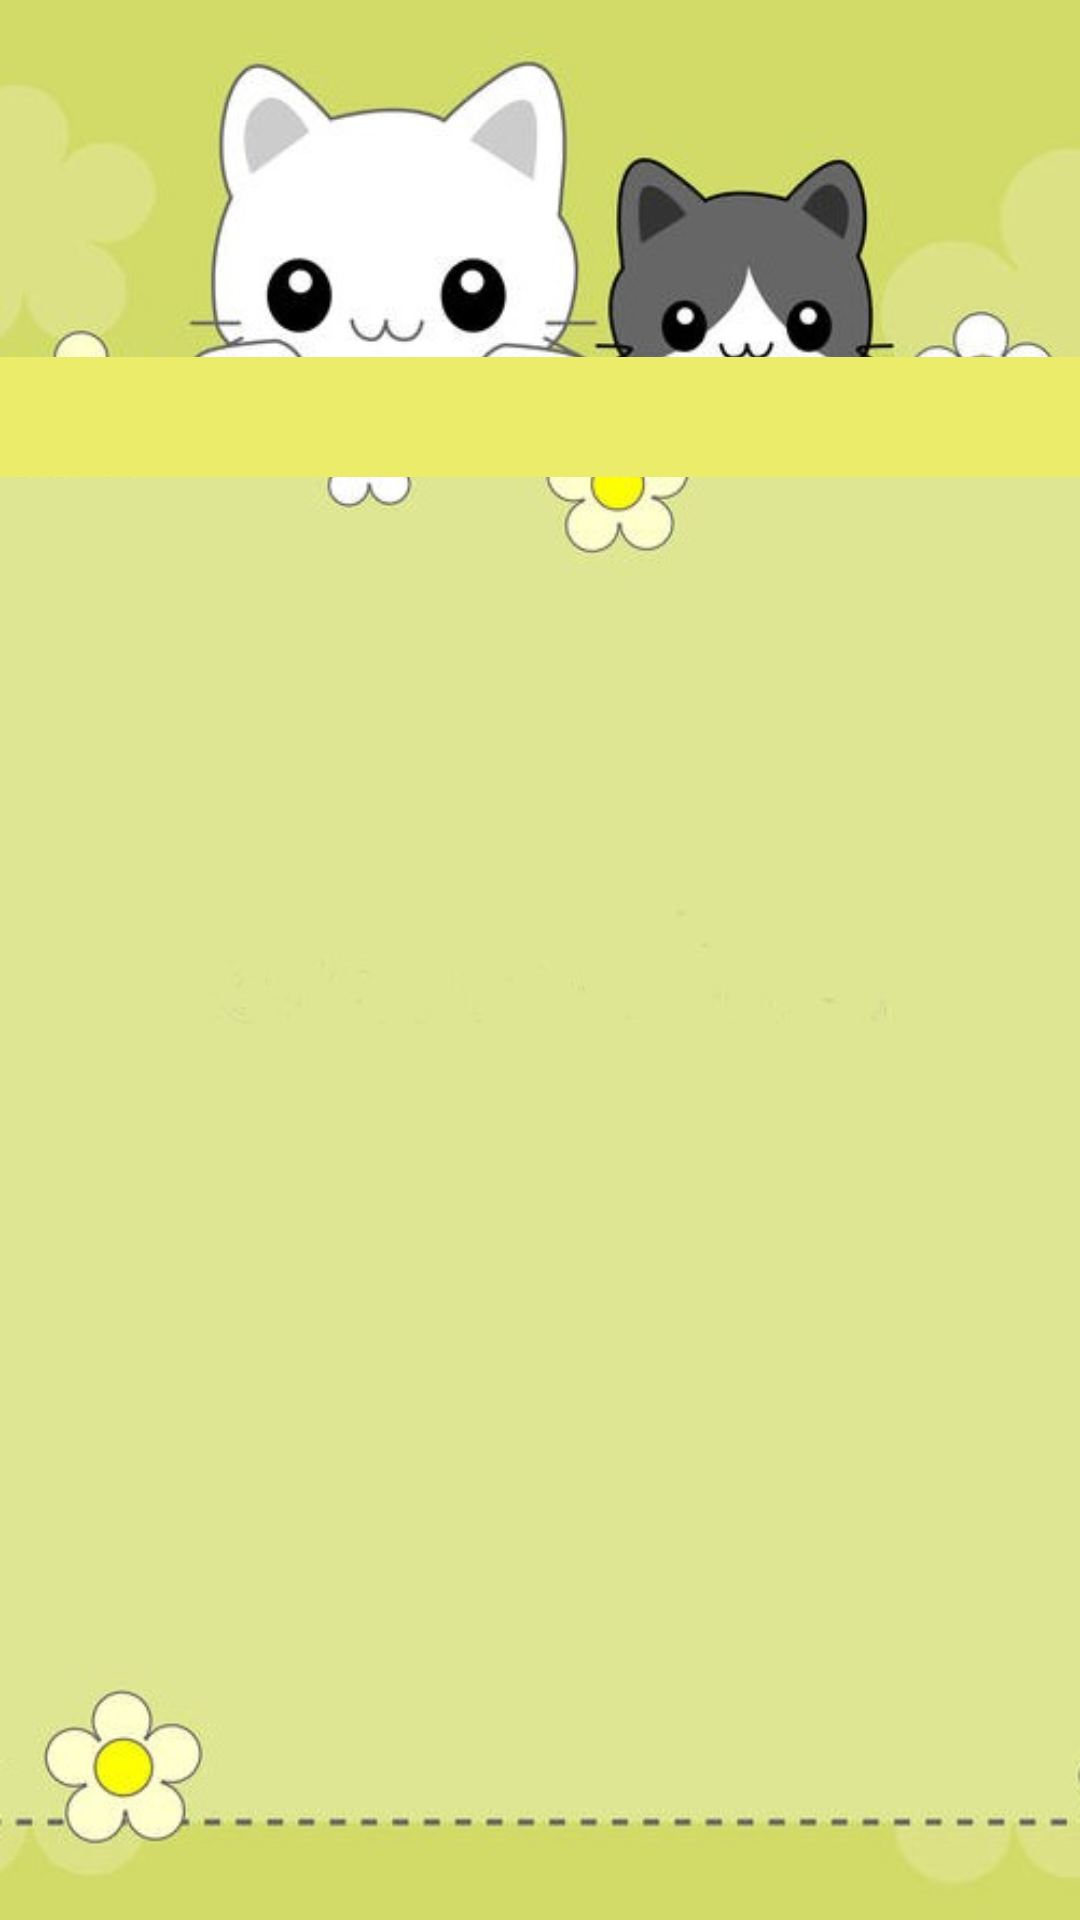

Android layout source for this screen:
<!-- AndroidManifest.xml: application theme Theme.Meaw -->
<!-- res/layout/activity_firstaid.xml -->
<?xml version="1.0" encoding="utf-8"?>
<androidx.constraintlayout.widget.ConstraintLayout xmlns:android="http://schemas.android.com/apk/res/android"
    xmlns:app="http://schemas.android.com/apk/res-auto"
    xmlns:tools="http://schemas.android.com/tools"
    android:layout_width="match_parent"
    android:layout_height="match_parent"
    android:background="@drawable/cat"
    tools:context=".firstAid.FirstaidActivity">


    <androidx.appcompat.widget.Toolbar
        android:id="@+id/toolbar"
        android:layout_width="match_parent"
        android:layout_height="40dp"
        android:layout_marginBottom="20dp"
        android:background="#EBED6A"
        app:layout_constraintBottom_toTopOf="@+id/itemsrecycler"
        app:layout_constraintEnd_toEndOf="parent"
        app:layout_constraintHorizontal_bias="0.0"
        app:layout_constraintStart_toStartOf="parent" />

    <androidx.recyclerview.widget.RecyclerView
        android:id="@+id/itemsrecycler"
        android:layout_width="match_parent"
        android:layout_height="461dp"
        android:layout_alignParentBottom="true"
        app:layout_constraintBottom_toBottomOf="parent"
        app:layout_constraintEnd_toEndOf="parent"
        app:layout_constraintHorizontal_bias="0.0"
        app:layout_constraintStart_toStartOf="parent" />


</androidx.constraintlayout.widget.ConstraintLayout>
<!-- resources referenced by this layout -->
<resources>
  <!-- drawable cat: jpg bitmap (drawable, 34626 bytes) -->
  <style name="Theme.Meaw" parent="Theme.MaterialComponents.DayNight.NoActionBar">
          
          <item name="colorPrimary">@color/purple_500</item>
          <item name="colorPrimaryVariant">@color/purple_700</item>
          <item name="colorOnPrimary">@color/white</item>
          
          <item name="colorSecondary">@color/teal_200</item>
          <item name="colorSecondaryVariant">@color/teal_700</item>
          <item name="colorOnSecondary">@color/black</item>
          
          <item name="android:statusBarColor" tools:targetApi="l">?attr/colorPrimaryVariant</item>
          
      </style>
  <!-- not gathered from this repository: default colours our renderer supplied (Android Studio template values) -->
  <color name="purple_500">#FF6200EE</color>
  <color name="purple_700">#FF3700B3</color>
  <color name="teal_200">#FF03DAC5</color>
  <color name="teal_700">#FF018786</color>
  <color name="black">#FF000000</color>
  <color name="white">#FFFFFFFF</color>
</resources>
